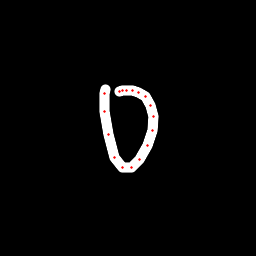

Values plotted in this chart, from the file beside it:
x, y, hover, eod
105.7, 89.63, 0.0, 0.0
104.4, 93.44, 0.0, 0.0
105, 111.1, 0.0, 0.0
108.5, 134.7, 0.0, 0.0
114.4, 157.5, 0.0, 0.0
122.7, 167.5, 0.0, 0.0
131.1, 167.4, 0.0, 0.0
139.6, 159.2, 0.0, 0.0
147.5, 145, 0.0, 0.0
152.4, 130.1, 0.0, 0.0
153.2, 116.3, 0.0, 0.0
150.7, 105.1, 0.0, 0.0
145.2, 96.04, 0.0, 0.0
138.4, 92.19, 0.0, 0.0
132, 90.71, 0.0, 0.0
126.3, 90.66, 0.0, 0.0
122.4, 90.78, 0.0, 0.0
119.6, 91.64, 0.0, 1.0
